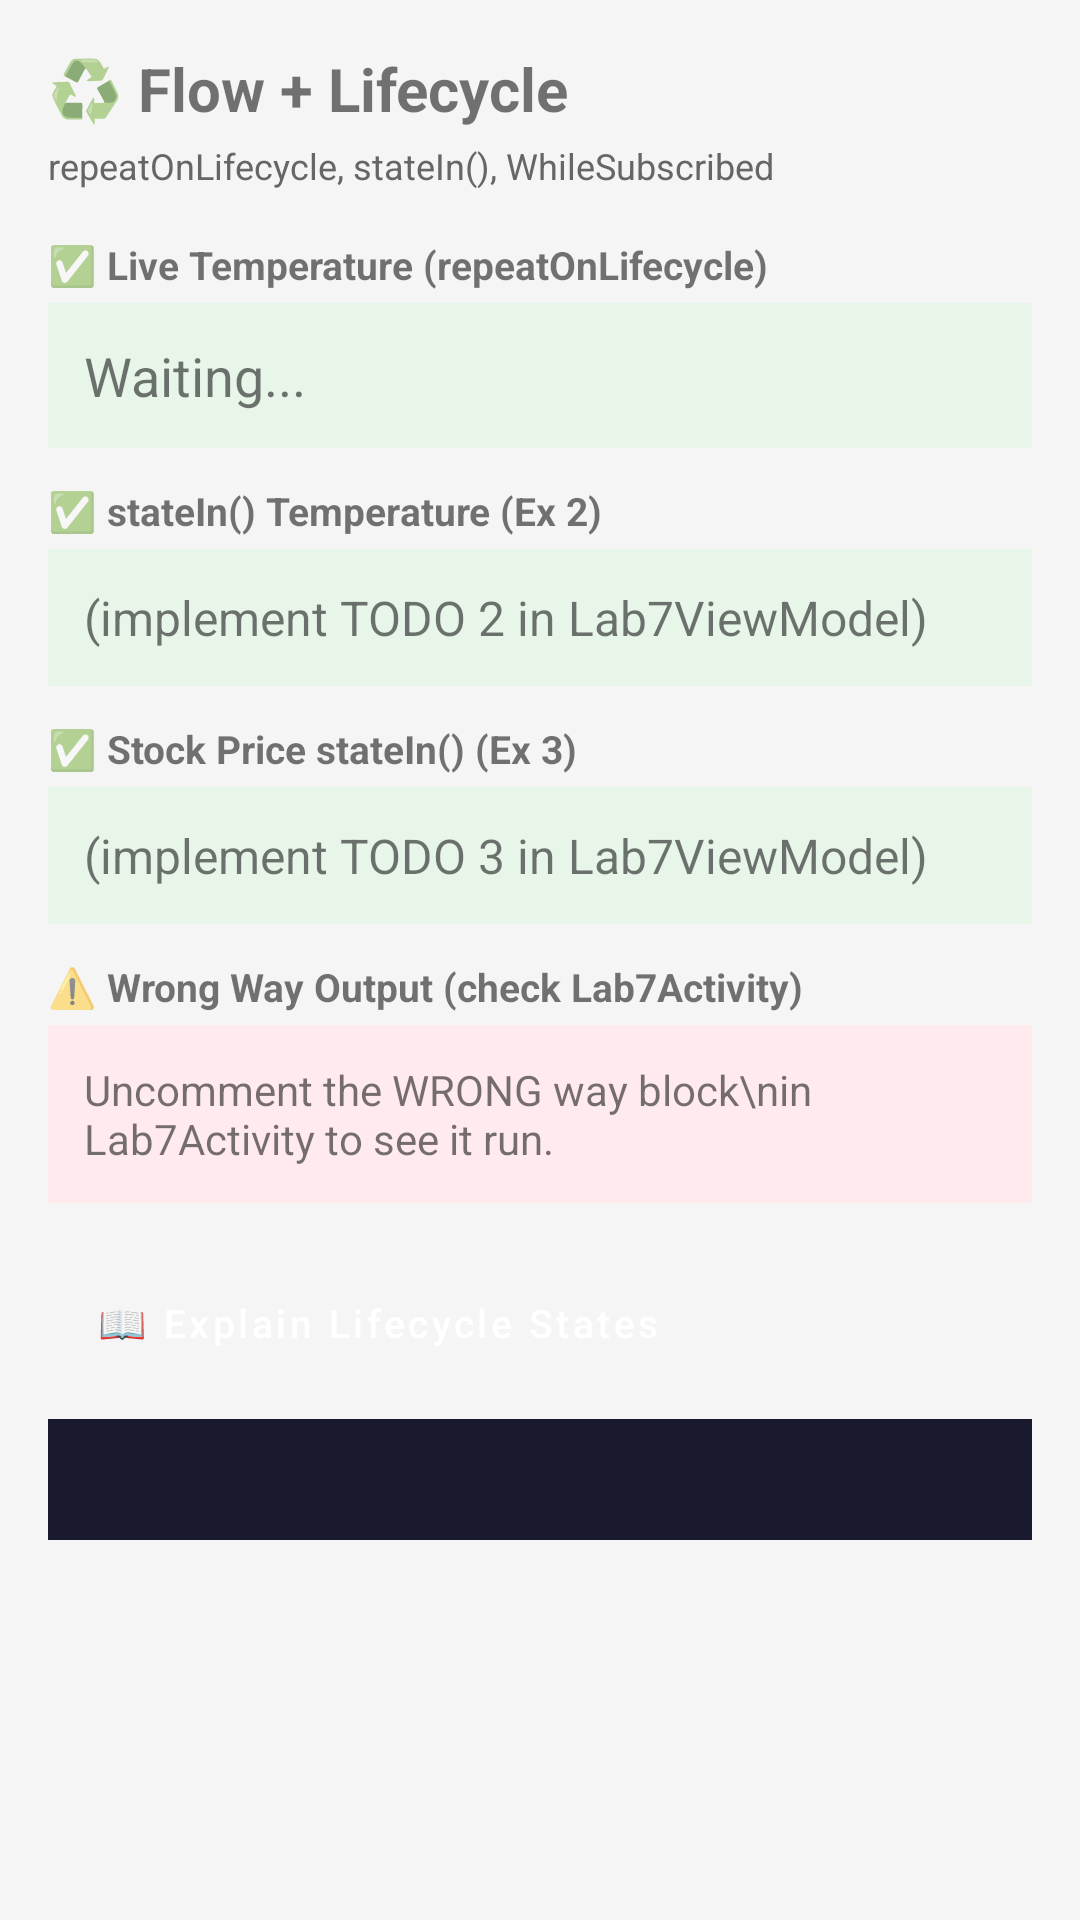

The Android layout XML behind this screen, and the referenced resources:
<!-- AndroidManifest.xml: application theme Theme.CoroutineLab -->
<!-- res/layout/activity_lab7.xml -->
<?xml version="1.0" encoding="utf-8"?>
<ScrollView xmlns:android="http://schemas.android.com/apk/res/android"
    android:layout_width="match_parent"
    android:layout_height="match_parent"
    android:background="#F5F5F5">

    <LinearLayout
        android:layout_width="match_parent"
        android:layout_height="wrap_content"
        android:orientation="vertical"
        android:padding="16dp">

        <TextView
            android:layout_width="match_parent"
            android:layout_height="wrap_content"
            android:text="♻️ Flow + Lifecycle"
            android:textSize="20sp"
            android:textStyle="bold"
            android:layout_marginBottom="4dp"/>

        <TextView
            android:layout_width="match_parent"
            android:layout_height="wrap_content"
            android:text="repeatOnLifecycle, stateIn(), WhileSubscribed"
            android:textSize="12sp"
            android:textColor="#666666"
            android:layout_marginBottom="16dp"/>

        
        <TextView
            android:layout_width="match_parent"
            android:layout_height="wrap_content"
            android:text="✅ Live Temperature (repeatOnLifecycle)"
            android:textStyle="bold"
            android:textSize="13sp"
            android:layout_marginBottom="4dp"/>

        <TextView
            android:id="@+id/tvLiveOutput"
            android:layout_width="match_parent"
            android:layout_height="wrap_content"
            android:text="Waiting..."
            android:textSize="18sp"
            android:background="#E8F5E9"
            android:padding="12dp"
            android:layout_marginBottom="12dp"/>

        
        <TextView
            android:layout_width="match_parent"
            android:layout_height="wrap_content"
            android:text="✅ stateIn() Temperature (Ex 2)"
            android:textStyle="bold"
            android:textSize="13sp"
            android:layout_marginBottom="4dp"/>

        <TextView
            android:id="@+id/tvStateInOutput"
            android:layout_width="match_parent"
            android:layout_height="wrap_content"
            android:text="(implement TODO 2 in Lab7ViewModel)"
            android:textSize="16sp"
            android:background="#E8F5E9"
            android:padding="12dp"
            android:layout_marginBottom="12dp"/>

        
        <TextView
            android:layout_width="match_parent"
            android:layout_height="wrap_content"
            android:text="✅ Stock Price stateIn() (Ex 3)"
            android:textStyle="bold"
            android:textSize="13sp"
            android:layout_marginBottom="4dp"/>

        <TextView
            android:id="@+id/tvStockOutput"
            android:layout_width="match_parent"
            android:layout_height="wrap_content"
            android:text="(implement TODO 3 in Lab7ViewModel)"
            android:textSize="16sp"
            android:background="#E8F5E9"
            android:padding="12dp"
            android:layout_marginBottom="12dp"/>

        
        <TextView
            android:layout_width="match_parent"
            android:layout_height="wrap_content"
            android:text="⚠️ Wrong Way Output (check Lab7Activity)"
            android:textStyle="bold"
            android:textSize="13sp"
            android:layout_marginBottom="4dp"/>

        <TextView
            android:id="@+id/tvWrongOutput"
            android:layout_width="match_parent"
            android:layout_height="wrap_content"
            android:text="Uncomment the WRONG way block\nin Lab7Activity to see it run."
            android:textSize="14sp"
            android:background="#FFEBEE"
            android:padding="12dp"
            android:layout_marginBottom="16dp"/>

        
        <Button
            android:id="@+id/btnExplainLifecycle"
            style="@style/LabButton"
            android:text="📖 Explain Lifecycle States"
            android:layout_marginBottom="8dp"/>

        
        <TextView
            android:id="@+id/tvExplanation"
            android:layout_width="match_parent"
            android:layout_height="wrap_content"
            android:text=""
            android:textSize="12sp"
            android:fontFamily="monospace"
            android:padding="12dp"
            android:background="#1A1A2E"
            android:textColor="#FFD54F"
            android:layout_marginBottom="8dp"/>

    </LinearLayout>
</ScrollView>
<!-- resources referenced by this layout -->
<resources>
  <style name="LabButton" parent="Widget.MaterialComponents.Button">
          <item name="android:layout_width">match_parent</item>
          <item name="android:layout_height">wrap_content</item>
          <item name="android:textAllCaps">false</item>
          <item name="android:gravity">start|center_vertical</item>
          <item name="android:paddingStart">16dp</item>
          <item name="backgroundTint">#1A1A2E</item>
          <item name="android:textColor">@android:color/white</item>
          <item name="android:textSize">13sp</item>
      </style>
  <style name="Theme.CoroutineLab" parent="Theme.MaterialComponents.DayNight.DarkActionBar">
          <item name="colorPrimary">#1A1A2E</item>
          <item name="colorPrimaryVariant">#16213E</item>
          <item name="colorOnPrimary">@android:color/white</item>
          <item name="colorSecondary">#00FF88</item>
          <item name="colorOnSecondary">@android:color/black</item>
          <item name="android:statusBarColor">#1A1A2E</item>
      </style>
</resources>
